Run: headless pygame with SDL's dummy video driver; simulated clock (each Clock.tick advances the game by its frame time, no real sleeping); random seed 0; keys injected as events and as key.get_pressed() state; mouse plan: one left click at the window centre at the start of phase 2, then a move to the lower-right quarter at the start of phase 3.
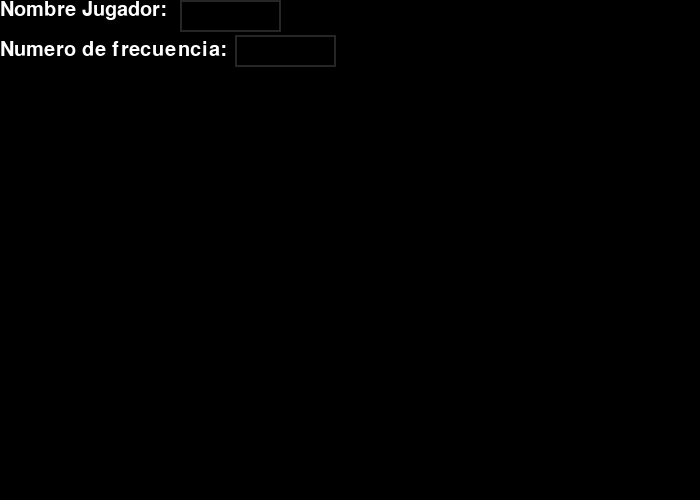
Frame 1 of 4 · flips 1–60 · no input
Frame 2 of 4 · flips 61–180 · clicked the window centre · tapped SPACE, RETURN · held RIGHT (→), D · screen unchanged from frame 1, image omitted
Frame 3 of 4 · flips 181–300 · moved the mouse to the lower-right quarter · held DOWN (↓), S · screen unchanged from frame 2, image omitted
Frame 4 of 4 · flips 301–420 · held LEFT (←), A, UP (↑), W · screen unchanged from frame 3, image omitted

The pygame program that drew these frames:

import pygame
import sys
from pygame import*
pygame.init()
clock= pygame.time.Clock()
screen= pygame.display.set_mode ([700,500])
Font= pygame.font.Font(None, 32)
user_text=''
user_frec= ''

input_rect= pygame.Rect (180,0,140,32)
input_rect2= pygame.Rect (235,35,140,32)
color_a= pygame.Color ("lightskyblue3")
color_p= pygame.Color ("gray15")
color = color_p

active= False
text=pygame.font.SysFont ("",30)
text_entry= text.render ("Nombre Jugador:",True,(255,255,255))
text_frec= text.render ("Numero de frecuencia:",True,(255,255,255))
while True:
    for event in pygame.event.get():
        if event.type == pygame.QUIT:
            pygame.quit()
            sys.exit()

        if event.type == MOUSEBUTTONDOWN:
            if input_rect.collidepoint (event.pos) and input_rect2.collidepoint (event.pos):
                active = True
            else:
                active = False

        if event.type == pygame. KEYDOWN:
            if active == True:
                if event.key == pygame.K_BACKSPACE:
                    user_text = user_text [:-1]
                    user_frec = user_frec [:-1]
                else:
                    user_text+= event.unicode
                    user_frec += event.unicode

    screen.fill ((0,0,0))

    if active:
        color= color_a
    else:
        color= color_p

    pygame.draw.rect (screen, color, input_rect,2)
    pygame.draw.rect (screen, color, input_rect2,2)    
    text_surface= Font.render (user_text, True, (255,255,255))
    text_surface2= Font.render (user_frec, True, (255,255,255))
    
    screen.blit (text_surface, (input_rect.x +1, input_rect.y +1))
    screen.blit (text_surface2, (input_rect2.x +1, input_rect2.y +1))
    input_rect.w= max(100, text_surface.get_width())+1
    input_rect2.w= max(100, text_surface2.get_width())+1    
    screen.blit(text_entry, (0,0))
    screen.blit(text_frec, (0,40))
    
    pygame.display.flip ()
    clock.tick(60)
    
